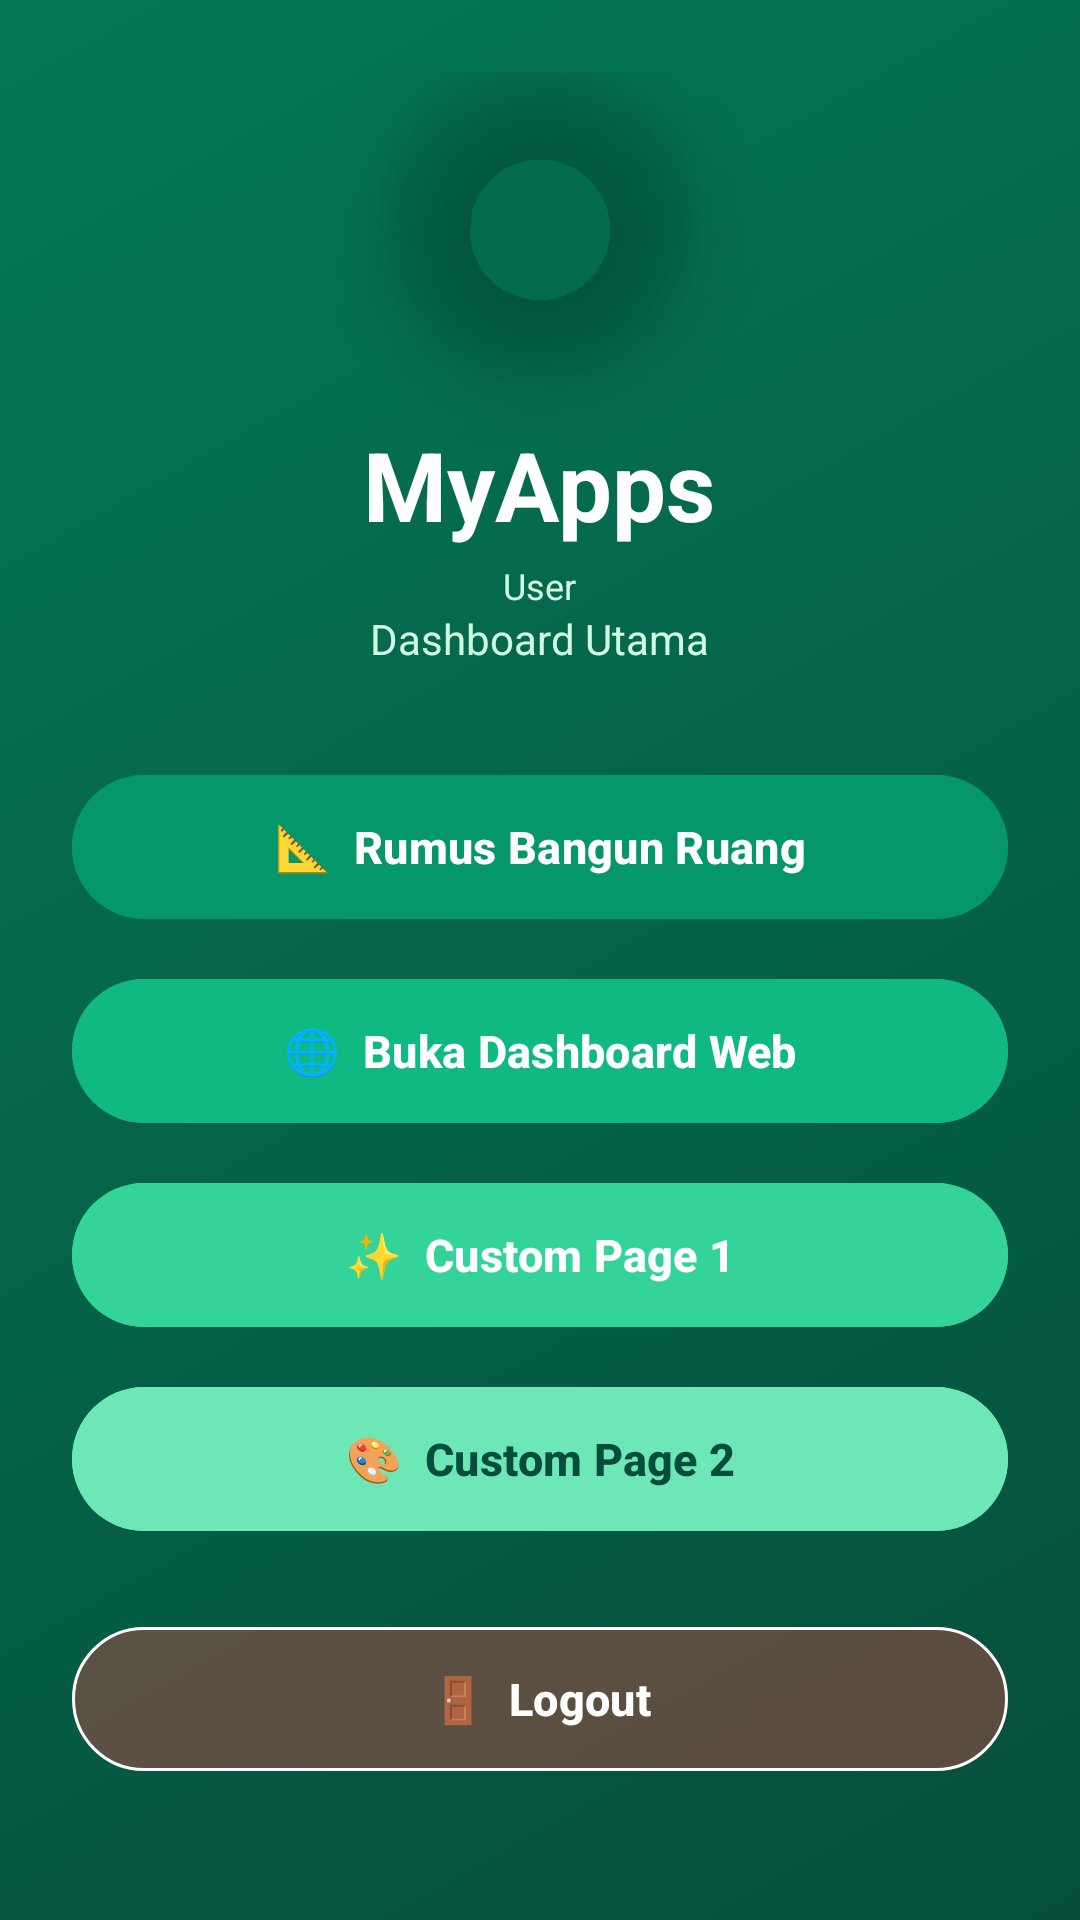

Here is an Android app screen rendered from its layout file. Give the layout XML and the strings, colors and styles it references.
<!-- AndroidManifest.xml: application theme Theme.LoginPage -->
<!-- res/layout/fragment_home.xml -->
<?xml version="1.0" encoding="utf-8"?>
<LinearLayout xmlns:android="http://schemas.android.com/apk/res/android"
    xmlns:app="http://schemas.android.com/apk/res-auto"
    android:layout_width="match_parent"
    android:layout_height="match_parent"
    android:orientation="vertical"
    android:background="@drawable/gradient_background">

    <ScrollView
        android:layout_width="match_parent"
        android:layout_height="match_parent">

        <LinearLayout
            android:layout_width="match_parent"
            android:layout_height="wrap_content"
            android:orientation="vertical"
            android:padding="24dp"
            android:paddingTop="48dp">

            
            <androidx.cardview.widget.CardView
                android:layout_width="100dp"
                android:layout_height="100dp"
                android:layout_gravity="center"
                android:layout_marginBottom="16dp"
                app:cardCornerRadius="50dp"
                app:cardElevation="16dp"
                app:cardBackgroundColor="@android:color/transparent">

                <ImageView
                    android:id="@+id/logo"
                    android:layout_width="match_parent"
                    android:layout_height="match_parent"
                    android:scaleType="centerCrop"
                    android:src="@drawable/cewekcantik" />

            </androidx.cardview.widget.CardView>

            
            <TextView
                android:id="@+id/title"
                android:layout_width="wrap_content"
                android:layout_height="wrap_content"
                android:layout_gravity="center"
                android:text="MyApps"
                android:textColor="#FFFFFF"
                android:textSize="32sp"
                android:textStyle="bold" />

            <TextView
                android:id="@+id/tvUserName"
                android:layout_width="wrap_content"
                android:layout_height="wrap_content"
                android:layout_gravity="center"
                android:layout_marginTop="4dp"
                android:text="User"
                android:textColor="#D1FAE5"
                android:textSize="12sp" />

            <TextView
                android:layout_width="wrap_content"
                android:layout_height="wrap_content"
                android:layout_gravity="center"
                android:layout_marginBottom="32dp"
                android:text="Dashboard Utama"
                android:textColor="#D1FAE5"
                android:textSize="14sp" />

            
            <com.google.android.material.button.MaterialButton
                android:id="@+id/btnRuang"
                android:layout_width="match_parent"
                android:layout_height="56dp"
                android:layout_marginBottom="12dp"
                android:backgroundTint="#059669"
                android:text="📐  Rumus Bangun Ruang"
                android:textColor="#FFFFFF"
                android:textSize="15sp"
                android:textStyle="bold"
                app:cornerRadius="28dp" />

            <com.google.android.material.button.MaterialButton
                android:id="@+id/btnWebDashboard"
                android:layout_width="match_parent"
                android:layout_height="56dp"
                android:layout_marginBottom="12dp"
                android:backgroundTint="#10B981"
                android:text="🌐  Buka Dashboard Web"
                android:textColor="#FFFFFF"
                android:textSize="15sp"
                android:textStyle="bold"
                app:cornerRadius="28dp" />

            <com.google.android.material.button.MaterialButton
                android:id="@+id/btnCustom1"
                android:layout_width="match_parent"
                android:layout_height="56dp"
                android:layout_marginBottom="12dp"
                android:backgroundTint="#34D399"
                android:text="✨  Custom Page 1"
                android:textColor="#FFFFFF"
                android:textSize="15sp"
                android:textStyle="bold"
                app:cornerRadius="28dp" />

            <com.google.android.material.button.MaterialButton
                android:id="@+id/btnCustom2"
                android:layout_width="match_parent"
                android:layout_height="56dp"
                android:layout_marginBottom="24dp"
                android:backgroundTint="#6EE7B7"
                android:text="🎨  Custom Page 2"
                android:textColor="#064E3B"
                android:textSize="15sp"
                android:textStyle="bold"
                app:cornerRadius="28dp" />

            <com.google.android.material.button.MaterialButton
                android:id="@+id/btnLogout"
                android:layout_width="match_parent"
                android:layout_height="56dp"
                android:backgroundTint="#33EF4444"
                android:text="🚪  Logout"
                android:textColor="#FFFFFF"
                android:textSize="15sp"
                android:textStyle="bold"
                app:cornerRadius="28dp"
                app:strokeColor="#FFFFFF"
                app:strokeWidth="1dp" />

        </LinearLayout>

    </ScrollView>

</LinearLayout>
<!-- resources referenced by this layout -->
<resources>
  <!-- drawable gradient_background (drawable) -->
  <?xml version="1.0" encoding="utf-8"?>
  <layer-list xmlns:android="http://schemas.android.com/apk/res/android">
      <item>
          <shape android:shape="rectangle">
              <gradient
                  android:startColor="#064E3B"
                  android:endColor="#047857"
                  android:angle="135"
                  android:type="linear" />
          </shape>
      </item>
  </layer-list>
  <style name="Theme.LoginPage" parent="Base.Theme.LoginPage" />
  <style name="Base.Theme.LoginPage" parent="Theme.Material3.DayNight.NoActionBar">
          
          <item name="colorPrimary">@color/teal_700</item>
          <item name="colorPrimaryVariant">@color/teal_800</item>
          <item name="colorOnPrimary">@color/white</item>
          <item name="colorSecondary">@color/green_500</item>
          <item name="colorSecondaryVariant">@color/green_700</item>
          <item name="colorOnSecondary">@color/black</item>
          <item name="android:statusBarColor">?attr/colorPrimaryVariant</item>
      </style>
  <color name="teal_700">#0F766E</color>
  <color name="teal_800">#00695C</color>
  <color name="white">#FFFFFF</color>
  <color name="green_500">#10B981</color>
  <color name="green_700">#388E3C</color>
  <color name="black">#000000</color>
</resources>
